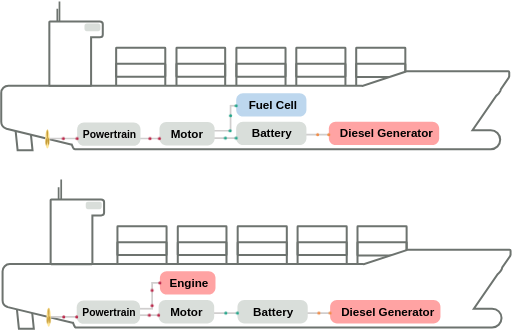
t = 0.00 s
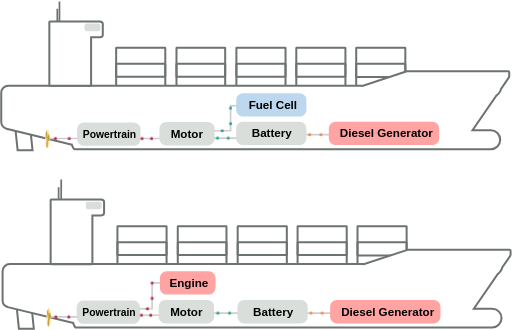
t = 0.31 s
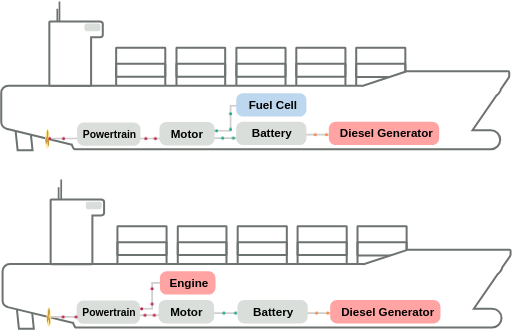
t = 0.53 s
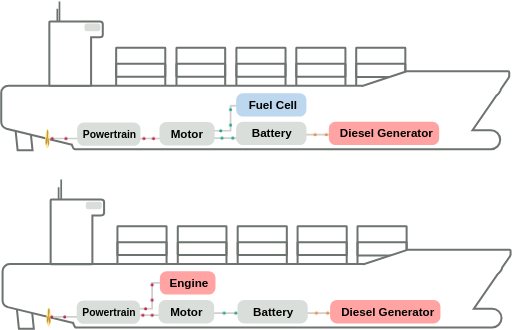
t = 0.96 s
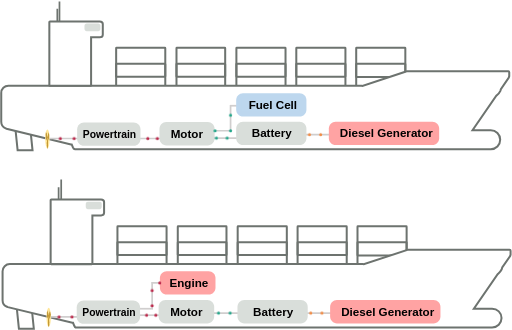
t = 1.18 s
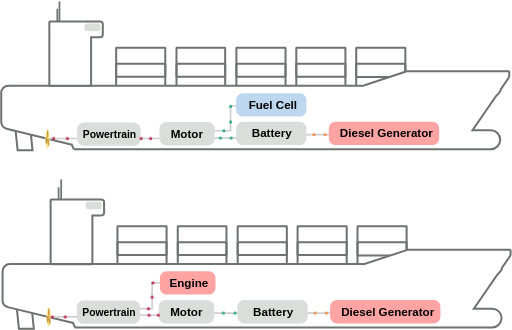
t = 1.44 s

The animated SVG that drew these frames (rendered in a browser with its animation timeline set to each time). Animation: 11 CSS @keyframes rules; one cycle of 1.80 s, repeats indefinitely.

<svg xmlns="http://www.w3.org/2000/svg" xmlns:xlink="http://www.w3.org/1999/xlink" class="ship-animation" width="1188" height="765" viewBox="0 0 1188 765" role="img" aria-labelledby="ship-title ship-description">
  <title id="ship-title">Ship Power Flow</title>
  <desc id="ship-description">Orange: diesel generator to battery. Green: fuel cell or battery to motor. Red: engine or motor to powertrain and powertrain to propeller. The propeller blades rotate inside a fixed perspective ellipse.</desc>
  <style>.ship-animation .ship-dot { animation-timing-function: linear; animation-iteration-count: infinite; animation-delay: var(--delay); }
.ship-animation .ship-rotor { transform-box: view-box; transform-origin: 0px 0px; animation: ship-propeller 1.4s linear infinite; }
@keyframes ship-propeller { to { transform: rotate(360deg); } }
.ship-animation .ship-upper-dg-battery { fill: #F28C45; animation-name: ship-upper-dg-battery; animation-duration: 0.86666667s; }
@keyframes ship-upper-dg-battery {
  0% { transform: translate(800px, 299px); }
  100% { transform: translate(748px, 299px); }
}
.ship-animation .ship-upper-fc-motor { fill: #22A68A; animation-name: ship-upper-fc-motor; animation-duration: 1.8s; }
@keyframes ship-upper-fc-motor {
  0% { transform: translate(585px, 232px); }
  12.03703704% { transform: translate(572px, 232px); }
  65.74074074% { transform: translate(572px, 290px); }
  100% { transform: translate(535px, 290px); }
}
.ship-animation .ship-upper-battery-motor { fill: #22A68A; animation-name: ship-upper-battery-motor; animation-duration: 0.83333333s; }
@keyframes ship-upper-battery-motor {
  0% { transform: translate(585px, 307px); }
  100% { transform: translate(535px, 307px); }
}
.ship-animation .ship-upper-motor-pt { fill: #BB2649; animation-name: ship-upper-motor-pt; animation-duration: 0.73333333s; }
@keyframes ship-upper-motor-pt {
  0% { transform: translate(407px, 308px); }
  100% { transform: translate(363px, 308px); }
}
.ship-animation .ship-upper-pt-propeller { fill: #BB2649; animation-name: ship-upper-pt-propeller; animation-duration: 1.06666667s; }
@keyframes ship-upper-pt-propeller {
  0% { transform: translate(216px, 308px); }
  100% { transform: translate(152px, 308px); }
}
.ship-animation .ship-lower-dg-battery { fill: #F28C45; animation-name: ship-lower-dg-battery; animation-duration: 0.86666667s; }
@keyframes ship-lower-dg-battery {
  0% { transform: translate(803px, 713px); }
  100% { transform: translate(751px, 713px); }
}
.ship-animation .ship-lower-battery-motor { fill: #22A68A; animation-name: ship-lower-battery-motor; animation-duration: 0.9s; }
@keyframes ship-lower-battery-motor {
  0% { transform: translate(588px, 713px); }
  100% { transform: translate(534px, 713px); }
}
.ship-animation .ship-lower-engine-pt { fill: #BB2649; animation-name: ship-lower-engine-pt; animation-duration: 1.76667322s; }
@keyframes ship-lower-engine-pt {
  0% { transform: translate(408px, 643.119px); }
  16.98144015% { transform: translate(390px, 643px); }
  73.58500368% { transform: translate(390px, 703px); }
  100% { transform: translate(362px, 703px); }
}
.ship-animation .ship-lower-motor-pt { fill: #BB2649; animation-name: ship-lower-motor-pt; animation-duration: 0.71666667s; }
@keyframes ship-lower-motor-pt {
  0% { transform: translate(405px, 718px); }
  100% { transform: translate(362px, 718px); }
}
.ship-animation .ship-lower-pt-propeller { fill: #BB2649; animation-name: ship-lower-pt-propeller; animation-duration: 1s; }
@keyframes ship-lower-pt-propeller {
  0% { transform: translate(215px, 722px); }
  100% { transform: translate(155px, 722px); }
}</style>
  <g transform="translate(-37 13)">
<path d="M493 295 573.943 295" stroke="#D0CECE" stroke-width="4" stroke-miterlimit="8" fill="none" fill-rule="evenodd" xmlns="http://www.w3.org/2000/svg" />
<path d="M724.5 98.5078C724.5 97.9512 724.951 97.5001 725.508 97.5001L837.492 97.5001C838.049 97.5001 838.5 97.9512 838.5 98.5078L838.5 163.492C838.5 164.049 838.049 164.5 837.492 164.5L725.508 164.5C724.951 164.5 724.5 164.049 724.5 163.492Z" stroke="#6D736F" stroke-width="4.66667" stroke-miterlimit="8" fill="none" fill-rule="evenodd" xmlns="http://www.w3.org/2000/svg" />
<path d="M724.5 135.508C724.5 134.951 724.951 134.5 725.508 134.5L837.492 134.5C838.049 134.5 838.5 134.951 838.5 135.508L838.5 200.492C838.5 201.049 838.049 201.5 837.492 201.5L725.508 201.5C724.951 201.5 724.5 201.049 724.5 200.492Z" stroke="#6D736F" stroke-width="4.66667" stroke-miterlimit="8" fill="none" fill-rule="evenodd" xmlns="http://www.w3.org/2000/svg" />
<path d="M585.5 98.5078C585.5 97.9512 585.951 97.5001 586.508 97.5001L698.492 97.5001C699.049 97.5001 699.5 97.9512 699.5 98.5078L699.5 163.492C699.5 164.049 699.049 164.5 698.492 164.5L586.508 164.5C585.951 164.5 585.5 164.049 585.5 163.492Z" stroke="#6D736F" stroke-width="4.66667" stroke-miterlimit="8" fill="none" fill-rule="evenodd" xmlns="http://www.w3.org/2000/svg" />
<path d="M585.5 135.508C585.5 134.951 585.951 134.5 586.508 134.5L698.492 134.5C699.049 134.5 699.5 134.951 699.5 135.508L699.5 200.492C699.5 201.049 699.049 201.5 698.492 201.5L586.508 201.5C585.951 201.5 585.5 201.049 585.5 200.492Z" stroke="#6D736F" stroke-width="4.66667" stroke-miterlimit="8" fill="none" fill-rule="evenodd" xmlns="http://www.w3.org/2000/svg" />
<path d="M863.5 98.5227C863.5 97.9579 863.958 97.5001 864.523 97.5001L976.477 97.5001C977.042 97.5001 977.5 97.9579 977.5 98.5227L977.5 164.477C977.5 165.042 977.042 165.5 976.477 165.5L864.523 165.5C863.958 165.5 863.5 165.042 863.5 164.477Z" stroke="#6D736F" stroke-width="4.66667" stroke-miterlimit="8" fill="none" fill-rule="evenodd" xmlns="http://www.w3.org/2000/svg" />
<path d="M863.5 135.523C863.5 134.958 863.958 134.5 864.523 134.5L976.477 134.5C977.042 134.5 977.5 134.958 977.5 135.523L977.5 201.477C977.5 202.042 977.042 202.5 976.477 202.5L864.523 202.5C863.958 202.5 863.5 202.042 863.5 201.477Z" stroke="#6D736F" stroke-width="4.66667" stroke-miterlimit="8" fill="none" fill-rule="evenodd" xmlns="http://www.w3.org/2000/svg" />
<path d="M446.5 98.5077C446.5 97.9512 446.951 97.5001 447.508 97.5001L558.492 97.5001C559.049 97.5001 559.5 97.9512 559.5 98.5077L559.5 163.492C559.5 164.049 559.049 164.5 558.492 164.5L447.508 164.5C446.951 164.5 446.5 164.049 446.5 163.492Z" stroke="#6D736F" stroke-width="4.66667" stroke-miterlimit="8" fill="none" fill-rule="evenodd" xmlns="http://www.w3.org/2000/svg" />
<path d="M446.5 135.508C446.5 134.951 446.951 134.5 447.508 134.5L558.492 134.5C559.049 134.5 559.5 134.951 559.5 135.508L559.5 200.492C559.5 201.049 559.049 201.5 558.492 201.5L447.508 201.5C446.951 201.5 446.5 201.049 446.5 200.492Z" stroke="#6D736F" stroke-width="4.66667" stroke-miterlimit="8" fill="none" fill-rule="evenodd" xmlns="http://www.w3.org/2000/svg" />
<path d="M306.5 98.5078C306.5 97.9512 306.951 97.5001 307.508 97.5001L419.492 97.5001C420.049 97.5001 420.5 97.9512 420.5 98.5078L420.5 163.492C420.5 164.049 420.049 164.5 419.492 164.5L307.508 164.5C306.951 164.5 306.5 164.049 306.5 163.492Z" stroke="#6D736F" stroke-width="4.66667" stroke-miterlimit="8" fill="none" fill-rule="evenodd" xmlns="http://www.w3.org/2000/svg" />
<path d="M306.5 135.508C306.5 134.951 306.951 134.5 307.508 134.5L419.492 134.5C420.049 134.5 420.5 134.951 420.5 135.508L420.5 200.492C420.5 201.049 420.049 201.5 419.492 201.5L307.508 201.5C306.951 201.5 306.5 201.049 306.5 200.492Z" stroke="#6D736F" stroke-width="4.66667" stroke-miterlimit="8" fill="none" fill-rule="evenodd" xmlns="http://www.w3.org/2000/svg" />
<path d="M0 111 11.3809 0 46 0 34.6191 111Z" stroke="#6D736F" stroke-width="4.66667" stroke-miterlimit="8" fill="none" fill-rule="evenodd" transform="matrix(-1 0 0 1 112.5 224.5)" xmlns="http://www.w3.org/2000/svg" />
<path d="M1216.29 152.01C1217.55 152.01 1218.57 153.029 1218.57 154.286L1218.57 163.828C1218.57 164.456 1218.32 165.025 1217.9 165.437L1217.85 165.46 1217.58 166.733 1199.23 193.348 1198.08 197.479C1196.27 201.09 1193.72 204.405 1190.45 207.19L1188.6 208.763 1133.4 288.853 1175.64 288.853C1187.78 288.853 1197.62 298.696 1197.62 310.838L1197.62 310.838C1197.62 322.98 1187.78 332.823 1175.64 332.823L257.01 332.823 257.01 332.823 211.384 332.823C209.931 332.823 208.616 332.234 207.664 331.282L206.886 329.404 206.234 328.747 203.365 321.746 201.672 321.68 52.0931 285.409 50.341 284.591 50.086 284.539C44.084 282.001 39.8726 276.057 39.8726 269.131L39.8726 202.242C39.8726 193.007 47.3594 185.52 56.5952 185.52L875.9 185.52 877.88 185.92 979.057 152.548 979.242 152.424C979.871 152.157 980.563 152.01 981.289 152.01L1105.81 152.01 1120.69 152.01Z" stroke="#6D736F" stroke-width="4.66667" stroke-miterlimit="8" fill="#FFFFFF" fill-rule="evenodd" xmlns="http://www.w3.org/2000/svg" />
<path d="M0 0 0.000104987 51.55" stroke="#6D736F" stroke-width="4" stroke-miterlimit="8" fill="none" fill-rule="evenodd" transform="matrix(1 0 0 -1 175 41.55)" xmlns="http://www.w3.org/2000/svg" />
<path d="M0 0 0.000104987 51.55" stroke="#6D736F" stroke-width="4" stroke-miterlimit="8" fill="none" fill-rule="evenodd" transform="matrix(1 0 0 -1 170 58.55)" xmlns="http://www.w3.org/2000/svg" />
<path d="M152.957 36.5001 158.567 36.5001 246.904 36.5001 268.433 36.5001C272.336 36.5001 275.5 39.1599 275.5 42.4409L275.5 67.3719C275.5 70.6529 272.336 73.3128 268.433 73.3128L248.361 73.3128 248.361 184.275C248.361 184.952 247.708 185.5 246.904 185.5L152.957 185.5C152.152 185.5 151.5 184.952 151.5 184.275L151.5 67.3719 151.5 42.4409 151.5 37.7247C151.5 37.0483 152.152 36.5001 152.957 36.5001Z" stroke="#6D736F" stroke-width="4.66667" stroke-miterlimit="8" fill="#FFFFFF" fill-rule="evenodd" xmlns="http://www.w3.org/2000/svg" />
<path d="M233 46.1306C233 43.297 235.297 41 238.131 41L264.869 41C267.703 41 270 43.297 270 46.1306L270 53.8694C270 56.703 267.703 59 264.869 59L238.131 59C235.297 59 233 56.703 233 53.8694Z" fill="#D9DEDA" fill-rule="evenodd" xmlns="http://www.w3.org/2000/svg" />
<path d="M499 307 598.476 307" stroke="#D0CECE" stroke-width="4" stroke-miterlimit="8" fill="none" fill-rule="evenodd" xmlns="http://www.w3.org/2000/svg" />
<path d="M493 290 573.693 290" stroke="#D0CECE" stroke-width="4" stroke-miterlimit="8" fill="none" fill-rule="evenodd" xmlns="http://www.w3.org/2000/svg" />
<path d="M571 232 587.75 232" stroke="#D0CECE" stroke-width="4" stroke-miterlimit="8" fill="none" fill-rule="evenodd" xmlns="http://www.w3.org/2000/svg" />
<path d="M0 0 0.000104987 60.25" stroke="#D0CECE" stroke-width="4" stroke-miterlimit="8" fill="none" fill-rule="evenodd" transform="matrix(1 0 0 -1 572 290.25)" xmlns="http://www.w3.org/2000/svg" />
<path d="M585 218.814C585 210.08 592.08 203 600.814 203L732.186 203C740.92 203 748 210.08 748 218.814L748 241.186C748 249.92 740.92 257 732.186 257L600.814 257C592.08 257 585 249.92 585 241.186Z" fill="#BDD7EE" fill-rule="evenodd" xmlns="http://www.w3.org/2000/svg" />
<rect x="598" y="218" width="134" height="25" fill="#BDD7EE" xmlns="http://www.w3.org/2000/svg" />
<text font-family="TASA Explorer SemiBold,TASA Explorer SemiBold_MSFontService,sans-serif" font-weight="600" font-size="27" transform="translate(613.914 239)" xmlns="http://www.w3.org/2000/svg">Fuel Cell</text>
<path d="M688 299 809.184 299" stroke="#D0CECE" stroke-width="4" stroke-miterlimit="8" fill="none" fill-rule="evenodd" xmlns="http://www.w3.org/2000/svg" />
<path d="M800 284.814C800 276.08 807.08 269 815.814 269L1040.19 269C1048.92 269 1056 276.08 1056 284.814L1056 307.186C1056 315.92 1048.92 323 1040.19 323L815.814 323C807.08 323 800 315.92 800 307.186Z" fill="#FFA3A3" fill-rule="evenodd" xmlns="http://www.w3.org/2000/svg" />
<text font-family="TASA Explorer SemiBold,TASA Explorer SemiBold_MSFontService,sans-serif" font-weight="600" font-size="27" transform="translate(825.448 305)" xmlns="http://www.w3.org/2000/svg">Diesel Generator</text>
<path d="M585 284.814C585 276.08 592.08 269 600.814 269L732.186 269C740.92 269 748 276.08 748 284.814L748 307.186C748 315.92 740.92 323 732.186 323L600.814 323C592.08 323 585 315.92 585 307.186Z" fill="#D9DEDA" fill-rule="evenodd" xmlns="http://www.w3.org/2000/svg" />
<text font-family="TASA Explorer SemiBold,TASA Explorer SemiBold_MSFontService,sans-serif" font-weight="600" font-size="27" transform="translate(621.147 305)" xmlns="http://www.w3.org/2000/svg">Battery</text>
<path d="M143 308 419.484 308" stroke="#D0CECE" stroke-width="4" stroke-miterlimit="8" fill="none" fill-rule="evenodd" xmlns="http://www.w3.org/2000/svg" />
<path d="M142 309C142 296.85 144.239 287 147 287 149.761 287 152 296.85 152 309 152 321.15 149.761 331 147 331 144.239 331 142 321.15 142 309Z" fill="#FFE699" fill-rule="evenodd" xmlns="http://www.w3.org/2000/svg" />
<path d="M496 709 576.943 709" stroke="#D0CECE" stroke-width="4" stroke-miterlimit="8" fill="none" fill-rule="evenodd" xmlns="http://www.w3.org/2000/svg" />
<path d="M727.5 512.508C727.5 511.951 727.951 511.5 728.508 511.5L840.492 511.5C841.049 511.5 841.5 511.951 841.5 512.508L841.5 577.492C841.5 578.049 841.049 578.5 840.492 578.5L728.508 578.5C727.951 578.5 727.5 578.049 727.5 577.492Z" stroke="#6D736F" stroke-width="4.66667" stroke-miterlimit="8" fill="none" fill-rule="evenodd" xmlns="http://www.w3.org/2000/svg" />
<path d="M727.5 549.508C727.5 548.951 727.951 548.5 728.508 548.5L840.492 548.5C841.049 548.5 841.5 548.951 841.5 549.508L841.5 614.492C841.5 615.049 841.049 615.5 840.492 615.5L728.508 615.5C727.951 615.5 727.5 615.049 727.5 614.492Z" stroke="#6D736F" stroke-width="4.66667" stroke-miterlimit="8" fill="none" fill-rule="evenodd" xmlns="http://www.w3.org/2000/svg" />
<path d="M588.5 512.508C588.5 511.951 588.951 511.5 589.508 511.5L701.492 511.5C702.049 511.5 702.5 511.951 702.5 512.508L702.5 577.492C702.5 578.049 702.049 578.5 701.492 578.5L589.508 578.5C588.951 578.5 588.5 578.049 588.5 577.492Z" stroke="#6D736F" stroke-width="4.66667" stroke-miterlimit="8" fill="none" fill-rule="evenodd" xmlns="http://www.w3.org/2000/svg" />
<path d="M588.5 549.508C588.5 548.951 588.951 548.5 589.508 548.5L701.492 548.5C702.049 548.5 702.5 548.951 702.5 549.508L702.5 614.492C702.5 615.049 702.049 615.5 701.492 615.5L589.508 615.5C588.951 615.5 588.5 615.049 588.5 614.492Z" stroke="#6D736F" stroke-width="4.66667" stroke-miterlimit="8" fill="none" fill-rule="evenodd" xmlns="http://www.w3.org/2000/svg" />
<path d="M866.5 512.523C866.5 511.958 866.958 511.5 867.523 511.5L979.477 511.5C980.042 511.5 980.5 511.958 980.5 512.523L980.5 578.477C980.5 579.042 980.042 579.5 979.477 579.5L867.523 579.5C866.958 579.5 866.5 579.042 866.5 578.477Z" stroke="#6D736F" stroke-width="4.66667" stroke-miterlimit="8" fill="none" fill-rule="evenodd" xmlns="http://www.w3.org/2000/svg" />
<path d="M866.5 549.523C866.5 548.958 866.958 548.5 867.523 548.5L979.477 548.5C980.042 548.5 980.5 548.958 980.5 549.523L980.5 615.477C980.5 616.042 980.042 616.5 979.477 616.5L867.523 616.5C866.958 616.5 866.5 616.042 866.5 615.477Z" stroke="#6D736F" stroke-width="4.66667" stroke-miterlimit="8" fill="none" fill-rule="evenodd" xmlns="http://www.w3.org/2000/svg" />
<path d="M449.5 512.508C449.5 511.951 449.951 511.5 450.508 511.5L561.492 511.5C562.049 511.5 562.5 511.951 562.5 512.508L562.5 577.492C562.5 578.049 562.049 578.5 561.492 578.5L450.508 578.5C449.951 578.5 449.5 578.049 449.5 577.492Z" stroke="#6D736F" stroke-width="4.66667" stroke-miterlimit="8" fill="none" fill-rule="evenodd" xmlns="http://www.w3.org/2000/svg" />
<path d="M449.5 549.508C449.5 548.951 449.951 548.5 450.508 548.5L561.492 548.5C562.049 548.5 562.5 548.951 562.5 549.508L562.5 614.492C562.5 615.049 562.049 615.5 561.492 615.5L450.508 615.5C449.951 615.5 449.5 615.049 449.5 614.492Z" stroke="#6D736F" stroke-width="4.66667" stroke-miterlimit="8" fill="none" fill-rule="evenodd" xmlns="http://www.w3.org/2000/svg" />
<path d="M309.5 512.508C309.5 511.951 309.951 511.5 310.508 511.5L422.492 511.5C423.049 511.5 423.5 511.951 423.5 512.508L423.5 577.492C423.5 578.049 423.049 578.5 422.492 578.5L310.508 578.5C309.951 578.5 309.5 578.049 309.5 577.492Z" stroke="#6D736F" stroke-width="4.66667" stroke-miterlimit="8" fill="none" fill-rule="evenodd" xmlns="http://www.w3.org/2000/svg" />
<path d="M309.5 549.508C309.5 548.951 309.951 548.5 310.508 548.5L422.492 548.5C423.049 548.5 423.5 548.951 423.5 549.508L423.5 614.492C423.5 615.049 423.049 615.5 422.492 615.5L310.508 615.5C309.951 615.5 309.5 615.049 309.5 614.492Z" stroke="#6D736F" stroke-width="4.66667" stroke-miterlimit="8" fill="none" fill-rule="evenodd" xmlns="http://www.w3.org/2000/svg" />
<path d="M0 111 11.3809 0 46 0 34.6191 111Z" stroke="#6D736F" stroke-width="4.66667" stroke-miterlimit="8" fill="none" fill-rule="evenodd" transform="matrix(-1 0 0 1 115.5 638.5)" xmlns="http://www.w3.org/2000/svg" />
<path d="M1219.4 565.927C1220.66 565.927 1221.67 566.946 1221.67 568.202L1221.67 577.745C1221.67 578.373 1221.42 578.942 1221.01 579.353L1220.95 579.376 1220.68 580.65 1202.33 607.264 1201.18 611.396C1199.37 615.006 1196.82 618.322 1193.55 621.107L1191.71 622.68 1136.5 702.77 1178.74 702.77C1190.88 702.77 1200.73 712.613 1200.73 724.755L1200.73 724.755C1200.73 736.897 1190.88 746.74 1178.74 746.74L260.115 746.739 260.114 746.74 214.488 746.74C213.035 746.74 211.72 746.151 210.768 745.199L209.99 743.321 209.338 742.663 206.47 735.663 204.776 735.597 55.1977 699.326 53.4456 698.507 53.1906 698.456C47.1887 695.917 42.9772 689.974 42.9772 683.047L42.9772 616.159C42.9772 606.923 50.4641 599.436 59.6998 599.437L879.004 599.436 880.985 599.836 982.162 566.465 982.346 566.34C982.976 566.074 983.668 565.927 984.394 565.927L1108.91 565.927 1123.8 565.927Z" stroke="#6D736F" stroke-width="4.66667" stroke-miterlimit="8" fill="#FFFFFF" fill-rule="evenodd" xmlns="http://www.w3.org/2000/svg" />
<path d="M0 0 0.000104987 51.55" stroke="#6D736F" stroke-width="4" stroke-miterlimit="8" fill="none" fill-rule="evenodd" transform="matrix(1 0 0 -1 173 472.55)" xmlns="http://www.w3.org/2000/svg" />
<path d="M0 0 0.000104987 51.55" stroke="#6D736F" stroke-width="4" stroke-miterlimit="8" fill="none" fill-rule="evenodd" transform="matrix(1 0 0 -1 179 454.55)" xmlns="http://www.w3.org/2000/svg" />
<path d="M155.957 449.5 161.567 449.5 249.904 449.5 271.433 449.5C275.336 449.5 278.5 452.178 278.5 455.481L278.5 480.579C278.5 483.882 275.336 486.56 271.433 486.56L251.361 486.56 251.361 598.267C251.361 598.948 250.708 599.5 249.904 599.5L155.957 599.5C155.152 599.5 154.5 598.948 154.5 598.267L154.5 480.579 154.5 455.481 154.5 450.733C154.5 450.052 155.152 449.5 155.957 449.5Z" stroke="#6D736F" stroke-width="4.66667" stroke-miterlimit="8" fill="#FFFFFF" fill-rule="evenodd" xmlns="http://www.w3.org/2000/svg" />
<path d="M236 459.845C236 457.169 238.169 455 240.845 455L268.155 455C270.831 455 273 457.169 273 459.845L273 467.155C273 469.831 270.831 472 268.155 472L240.845 472C238.169 472 236 469.831 236 467.155Z" fill="#D9DEDA" fill-rule="evenodd" xmlns="http://www.w3.org/2000/svg" />
<path d="M522 713 602.943 713" stroke="#D0CECE" stroke-width="4" stroke-miterlimit="8" fill="none" fill-rule="evenodd" xmlns="http://www.w3.org/2000/svg" />
<path d="M342 718 406.943 718" stroke="#D0CECE" stroke-width="4" stroke-miterlimit="8" fill="none" fill-rule="evenodd" xmlns="http://www.w3.org/2000/svg" />
<path d="M692 713 813.184 713" stroke="#D0CECE" stroke-width="4" stroke-miterlimit="8" fill="none" fill-rule="evenodd" xmlns="http://www.w3.org/2000/svg" />
<path d="M803 698.814C803 690.08 810.08 683 818.814 683L1043.19 683C1051.92 683 1059 690.08 1059 698.814L1059 721.186C1059 729.92 1051.92 737 1043.19 737L818.814 737C810.08 737 803 729.92 803 721.186Z" fill="#FFA3A3" fill-rule="evenodd" xmlns="http://www.w3.org/2000/svg" />
<text font-family="TASA Explorer SemiBold,TASA Explorer SemiBold_MSFontService,sans-serif" font-weight="600" font-size="27" transform="translate(828.553 719)" xmlns="http://www.w3.org/2000/svg">Diesel Generator</text>
<path d="M588 698.814C588 690.08 595.08 683 603.814 683L735.186 683C743.92 683 751 690.08 751 698.814L751 721.186C751 729.92 743.92 737 735.186 737L603.814 737C595.08 737 588 729.92 588 721.186Z" fill="#D9DEDA" fill-rule="evenodd" xmlns="http://www.w3.org/2000/svg" />
<text font-family="TASA Explorer SemiBold,TASA Explorer SemiBold_MSFontService,sans-serif" font-weight="600" font-size="27" transform="translate(624.251 719)" xmlns="http://www.w3.org/2000/svg">Battery</text>
<path d="M146 722 347.665 722" stroke="#D0CECE" stroke-width="4" stroke-miterlimit="8" fill="none" fill-rule="evenodd" xmlns="http://www.w3.org/2000/svg" />
<path d="M145 723C145 710.85 147.239 701 150 701 152.761 701 155 710.85 155 723 155 735.15 152.761 745 150 745 147.239 745 145 735.15 145 723Z" fill="#FFE699" fill-rule="evenodd" xmlns="http://www.w3.org/2000/svg" />
<path d="M405 698.815C405 690.08 412.08 683 420.814 683L518.185 683C526.92 683 534 690.08 534 698.815L534 721.185C534 729.92 526.92 737 518.185 737L420.814 737C412.08 737 405 729.92 405 721.185Z" fill="#D9DEDA" fill-rule="evenodd" xmlns="http://www.w3.org/2000/svg" />
<text font-family="TASA Explorer SemiBold,TASA Explorer SemiBold_MSFontService,sans-serif" font-weight="600" font-size="27" transform="translate(431.858 719)" xmlns="http://www.w3.org/2000/svg">Motor</text>
<path d="M324 703 392.076 703" stroke="#D0CECE" stroke-width="4" stroke-miterlimit="8" fill="none" fill-rule="evenodd" xmlns="http://www.w3.org/2000/svg" />
<path d="M215 699.814C215 691.08 222.08 684 230.814 684L346.186 684C354.92 684 362 691.08 362 699.814L362 722.186C362 730.92 354.92 738 346.186 738L230.814 738C222.08 738 215 730.92 215 722.186Z" fill="#D9DEDA" fill-rule="evenodd" xmlns="http://www.w3.org/2000/svg" />
<text font-family="TASA Explorer SemiBold,TASA Explorer SemiBold_MSFontService,sans-serif" font-weight="600" font-size="24" transform="translate(227.935 719)" xmlns="http://www.w3.org/2000/svg">Powertrain</text>
<path d="M389 643 408.046 643.119" stroke="#D0CECE" stroke-width="4" stroke-miterlimit="8" fill="none" fill-rule="evenodd" xmlns="http://www.w3.org/2000/svg" />
<path d="M0 0 0.000104987 60.25" stroke="#D0CECE" stroke-width="4" stroke-miterlimit="8" fill="none" fill-rule="evenodd" transform="matrix(1 0 0 -1 390 701.25)" xmlns="http://www.w3.org/2000/svg" />
<path d="M408 631.815C408 623.08 415.08 616 423.814 616L521.185 616C529.92 616 537 623.08 537 631.815L537 654.185C537 662.92 529.92 670 521.185 670L423.814 670C415.08 670 408 662.92 408 654.185Z" fill="#FFA3A3" fill-rule="evenodd" xmlns="http://www.w3.org/2000/svg" />
<text font-family="TASA Explorer SemiBold,TASA Explorer SemiBold_MSFontService,sans-serif" font-weight="600" font-size="27" transform="translate(430.22 652)" xmlns="http://www.w3.org/2000/svg">Engine</text>
<path d="M407 285.814C407 277.08 414.08 270 422.814 270L519.186 270C527.92 270 535 277.08 535 285.814L535 308.186C535 316.92 527.92 324 519.186 324L422.814 324C414.08 324 407 316.92 407 308.186Z" fill="#D9DEDA" fill-rule="evenodd" xmlns="http://www.w3.org/2000/svg" />
<text font-family="TASA Explorer SemiBold,TASA Explorer SemiBold_MSFontService,sans-serif" font-weight="600" font-size="27" transform="translate(432.921 306)" xmlns="http://www.w3.org/2000/svg">Motor</text>
<path d="M216 286.814C216 278.08 223.08 271 231.814 271L347.186 271C355.92 271 363 278.08 363 286.814L363 309.186C363 317.92 355.92 325 347.186 325L231.814 325C223.08 325 216 317.92 216 309.186Z" fill="#D9DEDA" fill-rule="evenodd" xmlns="http://www.w3.org/2000/svg" />
<text font-family="TASA Explorer SemiBold,TASA Explorer SemiBold_MSFontService,sans-serif" font-weight="600" font-size="24" transform="translate(228.998 307)" xmlns="http://www.w3.org/2000/svg">Powertrain</text>
<g class="ship-propeller-position" transform="translate(147 309)" aria-hidden="true">
  <g class="ship-projection" transform="scale(0.2272727273 1)">
    <g class="ship-rotor" fill="#B98C25" fill-opacity="0.85">
      <path d="M-3 -2 C-10 -7 -10 -18 -3 -21 C3 -23 8 -17 7 -11 C6 -5 3 -1 0 3 Z" />
      <path d="M-3 -2 C-10 -7 -10 -18 -3 -21 C3 -23 8 -17 7 -11 C6 -5 3 -1 0 3 Z" transform="rotate(120)" />
      <path d="M-3 -2 C-10 -7 -10 -18 -3 -21 C3 -23 8 -17 7 -11 C6 -5 3 -1 0 3 Z" transform="rotate(240)" />
    </g>
    <circle r="3.5" fill="#D6AA45" />
    <circle r="1.5" fill="#FFF2CC" />
  </g>
</g>
<g class="ship-propeller-position" transform="translate(150 723)" aria-hidden="true">
  <g class="ship-projection" transform="scale(0.2272727273 1)">
    <g class="ship-rotor" fill="#B98C25" fill-opacity="0.85">
      <path d="M-3 -2 C-10 -7 -10 -18 -3 -21 C3 -23 8 -17 7 -11 C6 -5 3 -1 0 3 Z" />
      <path d="M-3 -2 C-10 -7 -10 -18 -3 -21 C3 -23 8 -17 7 -11 C6 -5 3 -1 0 3 Z" transform="rotate(120)" />
      <path d="M-3 -2 C-10 -7 -10 -18 -3 -21 C3 -23 8 -17 7 -11 C6 -5 3 -1 0 3 Z" transform="rotate(240)" />
    </g>
    <circle r="3.5" fill="#D6AA45" />
    <circle r="1.5" fill="#FFF2CC" />
  </g>
</g>
    <g id="ship-energy-dots" aria-hidden="true">
<g id="ship-upper-dg-battery" aria-label="Upper DG → Battery"><circle class="ship-dot ship-upper-dg-battery" cx="0" cy="0" r="3.5" style="--delay: 0s" /><circle class="ship-dot ship-upper-dg-battery" cx="0" cy="0" r="3.5" style="--delay: -0.43333333s" /></g>
<g id="ship-upper-fc-motor" aria-label="Upper FC → Motor"><circle class="ship-dot ship-upper-fc-motor" cx="0" cy="0" r="3.5" style="--delay: 0s" /><circle class="ship-dot ship-upper-fc-motor" cx="0" cy="0" r="3.5" style="--delay: -0.6s" /><circle class="ship-dot ship-upper-fc-motor" cx="0" cy="0" r="3.5" style="--delay: -1.2s" /></g>
<g id="ship-upper-battery-motor" aria-label="Upper Battery → Motor"><circle class="ship-dot ship-upper-battery-motor" cx="0" cy="0" r="3.5" style="--delay: 0s" /><circle class="ship-dot ship-upper-battery-motor" cx="0" cy="0" r="3.5" style="--delay: -0.41666667s" /></g>
<g id="ship-upper-motor-pt" aria-label="Upper Motor → Powertrain"><circle class="ship-dot ship-upper-motor-pt" cx="0" cy="0" r="3.5" style="--delay: 0s" /><circle class="ship-dot ship-upper-motor-pt" cx="0" cy="0" r="3.5" style="--delay: -0.36666667s" /></g>
<g id="ship-upper-pt-propeller" aria-label="Upper Powertrain → Propeller"><circle class="ship-dot ship-upper-pt-propeller" cx="0" cy="0" r="3.5" style="--delay: 0s" /><circle class="ship-dot ship-upper-pt-propeller" cx="0" cy="0" r="3.5" style="--delay: -0.53333333s" /></g>
<g id="ship-lower-dg-battery" aria-label="Lower DG → Battery"><circle class="ship-dot ship-lower-dg-battery" cx="0" cy="0" r="3.5" style="--delay: 0s" /><circle class="ship-dot ship-lower-dg-battery" cx="0" cy="0" r="3.5" style="--delay: -0.43333333s" /></g>
<g id="ship-lower-battery-motor" aria-label="Lower Battery → Motor"><circle class="ship-dot ship-lower-battery-motor" cx="0" cy="0" r="3.5" style="--delay: 0s" /><circle class="ship-dot ship-lower-battery-motor" cx="0" cy="0" r="3.5" style="--delay: -0.45s" /></g>
<g id="ship-lower-engine-pt" aria-label="Lower Engine → Powertrain"><circle class="ship-dot ship-lower-engine-pt" cx="0" cy="0" r="3.5" style="--delay: 0s" /><circle class="ship-dot ship-lower-engine-pt" cx="0" cy="0" r="3.5" style="--delay: -0.58889107s" /><circle class="ship-dot ship-lower-engine-pt" cx="0" cy="0" r="3.5" style="--delay: -1.17778215s" /></g>
<g id="ship-lower-motor-pt" aria-label="Lower Motor → Powertrain"><circle class="ship-dot ship-lower-motor-pt" cx="0" cy="0" r="3.5" style="--delay: 0s" /><circle class="ship-dot ship-lower-motor-pt" cx="0" cy="0" r="3.5" style="--delay: -0.35833333s" /></g>
<g id="ship-lower-pt-propeller" aria-label="Lower Powertrain → Propeller"><circle class="ship-dot ship-lower-pt-propeller" cx="0" cy="0" r="3.5" style="--delay: 0s" /><circle class="ship-dot ship-lower-pt-propeller" cx="0" cy="0" r="3.5" style="--delay: -0.5s" /></g>
    </g>
  </g>
</svg>
